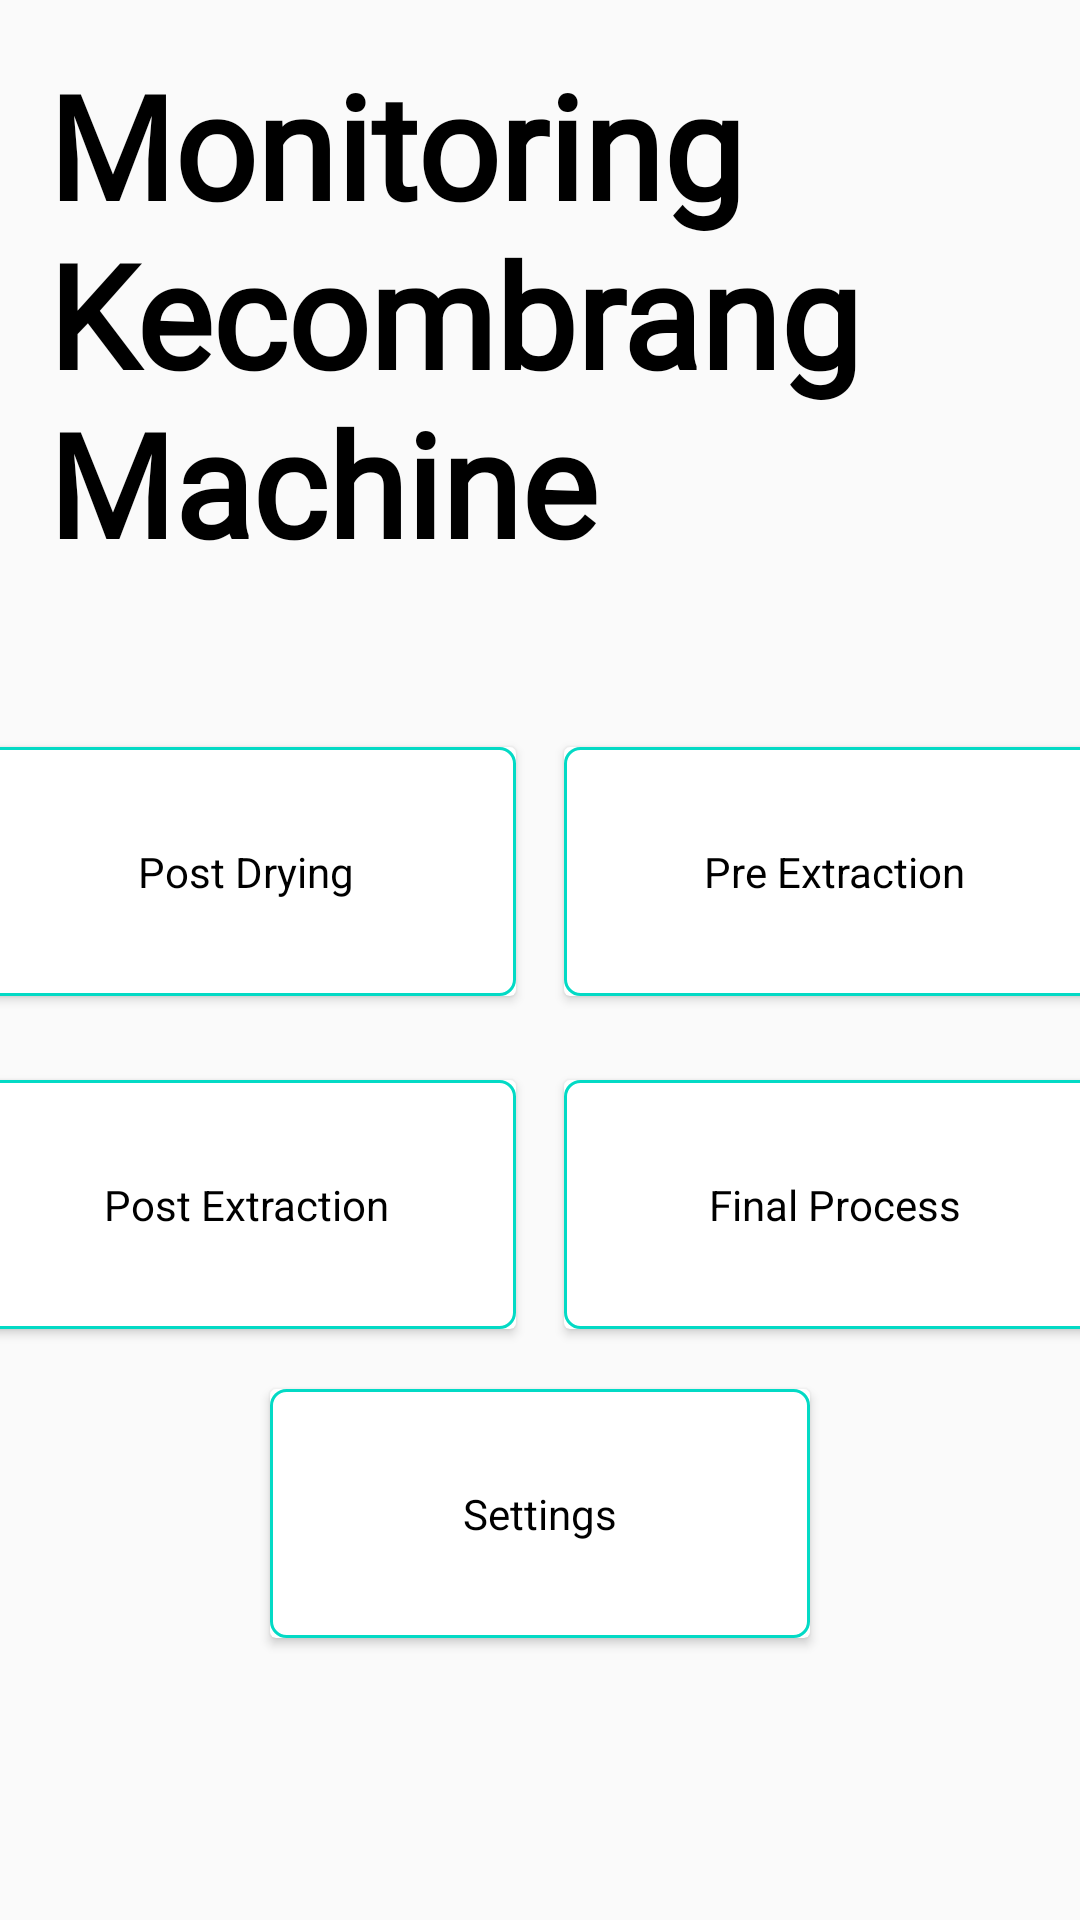

The Android layout XML behind this screen, and the referenced resources:
<!-- AndroidManifest.xml: application theme AppTheme -->
<!-- res/layout/activity_main.xml -->
<?xml version="1.0" encoding="utf-8"?>
<RelativeLayout xmlns:android="http://schemas.android.com/apk/res/android"
    xmlns:app="http://schemas.android.com/apk/res-auto"
    xmlns:tools="http://schemas.android.com/tools"
    android:layout_width="match_parent"
    android:layout_height="match_parent"
    tools:context=".MainActivity">

    <TextView
        android:id="@+id/tv_title"
        android:layout_width="wrap_content"
        android:layout_height="wrap_content"
        android:fontFamily="@font/shadowsintolight"
        android:padding="16dp"
        android:text="Monitoring Kecombrang Machine"
        android:textSize="48sp"
        android:textStyle="bold"
        android:textColor="@android:color/black"
        android:layout_marginBottom="32dp"
        app:layout_constraintBottom_toBottomOf="parent"
        app:layout_constraintLeft_toLeftOf="parent"
        app:layout_constraintRight_toRightOf="parent"
        app:layout_constraintTop_toTopOf="parent" />

    <LinearLayout
        android:layout_width="match_parent"
        android:layout_height="match_parent"
        android:layout_below="@id/tv_title"
        android:orientation="vertical">

        <LinearLayout
            android:layout_width="match_parent"
            android:layout_height="wrap_content"
            android:gravity="center"
            android:orientation="horizontal">

            <androidx.cardview.widget.CardView
                android:id="@+id/btn_post_drying"
                android:layout_width="180dp"
                android:layout_height="wrap_content"
                android:clickable="true"
                android:foreground="?android:attr/selectableItemBackground"
                android:focusable="true"
                android:layout_margin="8dp">

                <LinearLayout
                    android:layout_width="match_parent"
                    android:layout_height="match_parent"
                    android:layout_gravity="center"
                    android:background="@drawable/card">

                    <TextView
                        android:layout_width="match_parent"
                        android:layout_height="wrap_content"
                        android:textAlignment="center"
                        android:padding="32dp"
                        android:textColor="@android:color/black"
                        android:text="Post Drying" />
                </LinearLayout>
            </androidx.cardview.widget.CardView>

            <androidx.cardview.widget.CardView
                android:id="@+id/btn_pre_extraction"
                android:layout_width="180dp"
                android:layout_height="wrap_content"
                android:clickable="true"
                android:foreground="?android:attr/selectableItemBackground"
                android:focusable="true"
                android:layout_margin="8dp">

                <LinearLayout
                    android:layout_width="match_parent"
                    android:layout_height="match_parent"
                    android:gravity="center"
                    android:background="@drawable/card">

                    <TextView
                        android:layout_width="match_parent"
                        android:layout_height="wrap_content"
                        android:textAlignment="center"
                        android:padding="32dp"
                        android:textColor="@android:color/black"
                        android:text="Pre Extraction" />
                </LinearLayout>

            </androidx.cardview.widget.CardView>
        </LinearLayout>

        <LinearLayout
            android:layout_width="match_parent"
            android:layout_height="wrap_content"
            android:layout_marginTop="12dp"
            android:gravity="center"
            android:orientation="horizontal">

            <androidx.cardview.widget.CardView
                android:id="@+id/btn_post_extraction"
                android:layout_width="180dp"
                android:layout_height="wrap_content"
                android:clickable="true"
                android:foreground="?android:attr/selectableItemBackground"
                android:focusable="true"
                android:layout_margin="8dp">

                <LinearLayout
                    android:layout_width="match_parent"
                    android:layout_height="match_parent"
                    android:layout_gravity="center"
                    android:background="@drawable/card">

                    <TextView
                        android:layout_width="match_parent"
                        android:layout_height="wrap_content"
                        android:textAlignment="center"
                        android:padding="32dp"
                        android:textColor="@android:color/black"
                        android:text="Post Extraction" />
                </LinearLayout>

            </androidx.cardview.widget.CardView>

            <androidx.cardview.widget.CardView
                android:id="@+id/btn_final_process"
                android:layout_width="180dp"
                android:layout_height="wrap_content"
                android:clickable="true"
                android:foreground="?android:attr/selectableItemBackground"
                android:focusable="true"
                android:layout_margin="8dp">

                <LinearLayout
                    android:layout_width="match_parent"
                    android:layout_height="match_parent"
                    android:layout_gravity="center"
                    android:background="@drawable/card">

                    <TextView
                        android:layout_width="match_parent"
                        android:layout_height="wrap_content"
                        android:textAlignment="center"
                        android:padding="32dp"
                        android:textColor="@android:color/black"
                        android:text="Final Process" />
                </LinearLayout>

            </androidx.cardview.widget.CardView>
        </LinearLayout>

        <androidx.cardview.widget.CardView
            android:id="@+id/btn_setting"
            android:layout_width="180dp"
            android:layout_height="wrap_content"
            android:clickable="true"
            android:foreground="?android:attr/selectableItemBackground"
            android:focusable="true"
            android:layout_margin="12dp"
            android:layout_gravity="center">

            <LinearLayout
                android:layout_width="match_parent"
                android:layout_height="match_parent"
                android:layout_gravity="center"
                android:background="@drawable/card">

                <TextView
                    android:layout_width="match_parent"
                    android:layout_height="wrap_content"
                    android:textAlignment="center"
                    android:padding="32dp"
                    android:textColor="@android:color/black"
                    android:text="Settings" />
            </LinearLayout>

        </androidx.cardview.widget.CardView>


    </LinearLayout>

</RelativeLayout>
<!-- resources referenced by this layout -->
<resources>
  <!-- drawable card (drawable) -->
  <?xml version="1.0" encoding="utf-8"?>
  <shape xmlns:android="http://schemas.android.com/apk/res/android"
      android:shape="rectangle">
      <corners android:radius="5dp"/>
      <stroke android:width="1dp"
          android:color="@color/colorAccent"/>
  </shape>
  <style name="AppTheme" parent="Theme.AppCompat.Light.DarkActionBar">
          
          <item name="colorPrimary">@color/colorPrimary</item>
          <item name="colorPrimaryDark">@color/colorPrimaryDark</item>
          <item name="colorAccent">@color/colorAccent</item>
          <item name="windowActionBar">false</item>
          <item name="windowNoTitle">true</item>
  
      </style>
  <!-- not gathered from this repository: default colours our renderer supplied (Android Studio template values) -->
  <color name="colorPrimary">#FF6200EE</color>
  <color name="colorPrimaryDark">#FF3700B3</color>
  <color name="colorAccent">#FF03DAC5</color>
</resources>
